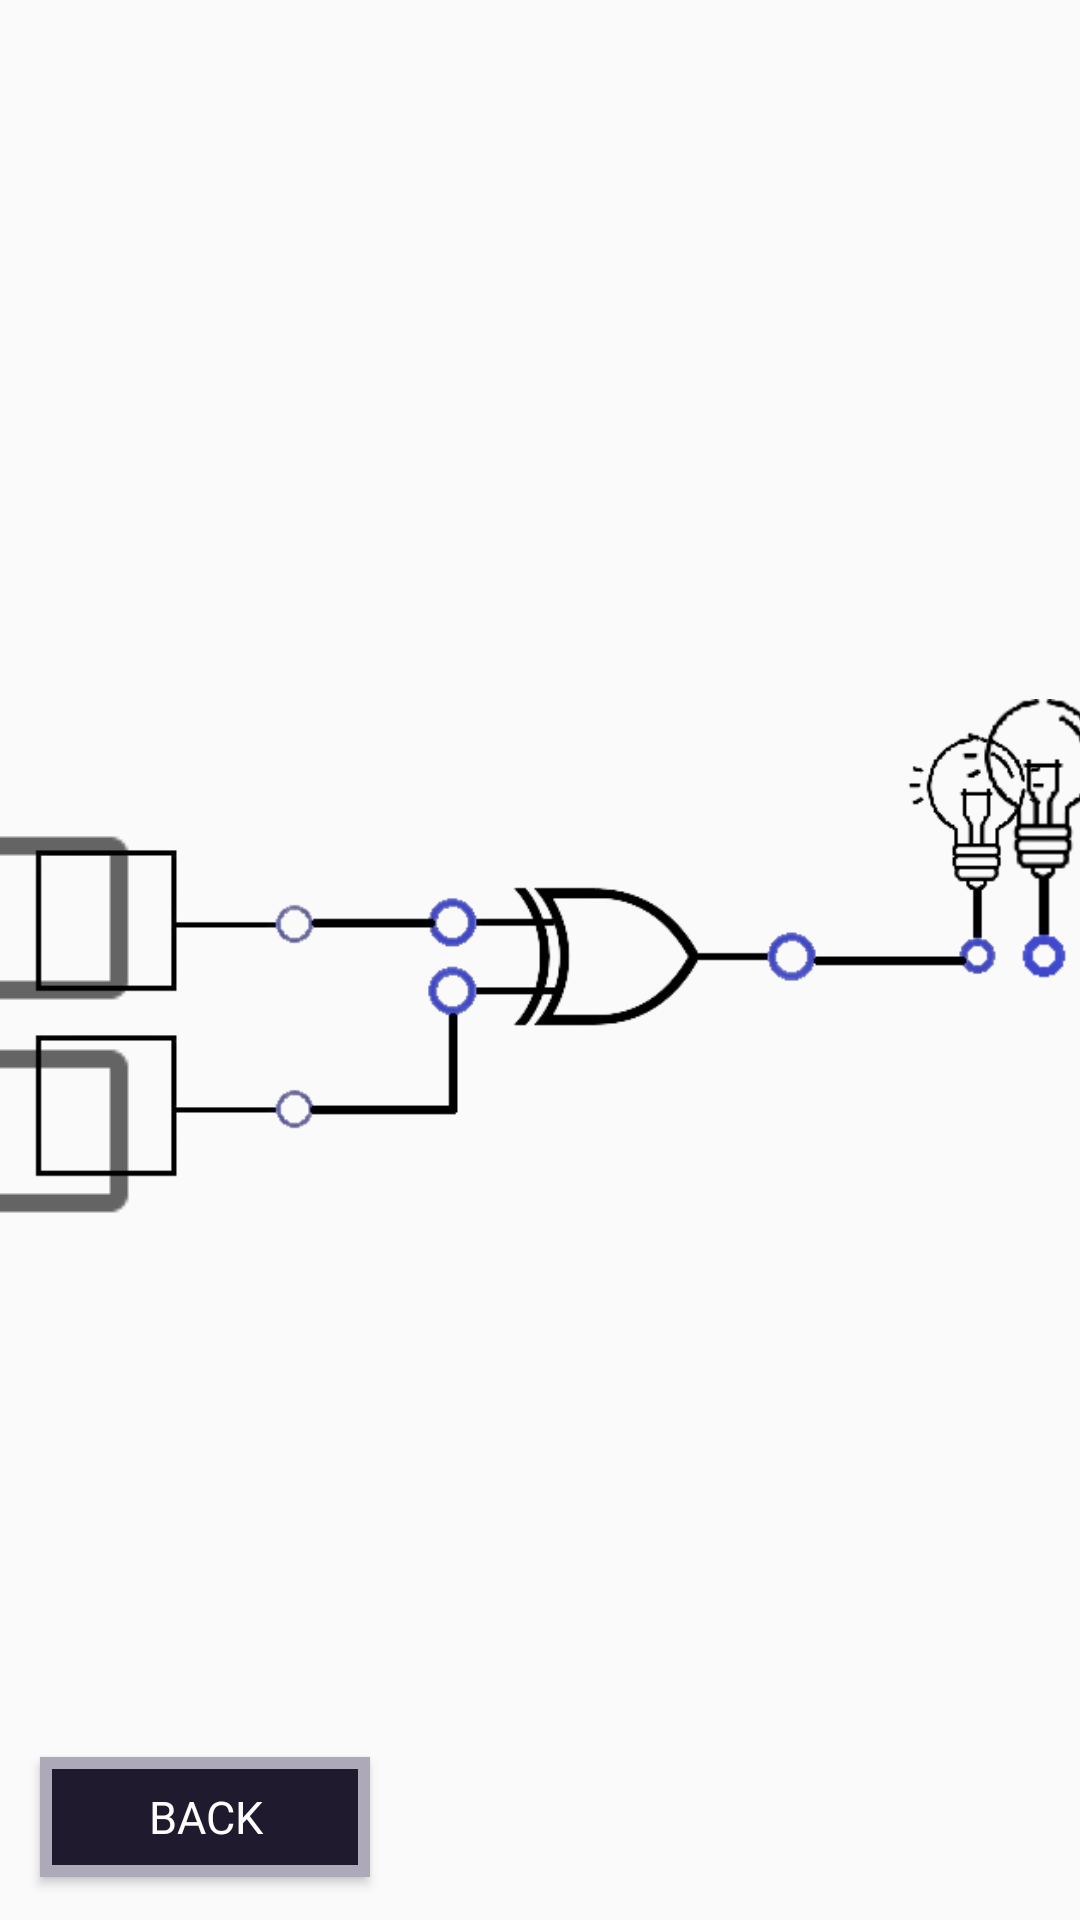

The Android layout XML behind this screen, and the referenced resources:
<!-- AndroidManifest.xml: application theme Theme.CircuitTester -->
<!-- res/layout/sample_one.xml -->
<?xml version="1.0" encoding="utf-8"?>
<androidx.constraintlayout.widget.ConstraintLayout xmlns:android="http://schemas.android.com/apk/res/android"
    xmlns:app="http://schemas.android.com/apk/res-auto"
    xmlns:tools="http://schemas.android.com/tools"
    android:layout_width="match_parent"
    android:layout_height="match_parent">

    <CheckBox
        android:id="@+id/s1b1"
        android:layout_width="55dp"
        android:layout_height="53dp"
        android:layout_marginStart="48dp"
        android:layout_marginTop="56dp"
        android:layout_marginEnd="308dp"
        android:layout_marginBottom="83dp"
        android:scaleX="3"
        android:scaleY="3"
        app:layout_constraintBottom_toBottomOf="@+id/s1circuit"
        app:layout_constraintEnd_toEndOf="@+id/s1circuit"
        app:layout_constraintStart_toStartOf="@+id/s1circuit"
        app:layout_constraintTop_toTopOf="@+id/s1circuit" />

    <CheckBox
        android:id="@+id/s1b2"
        android:layout_width="55dp"
        android:layout_height="53dp"
        android:layout_marginStart="48dp"
        android:layout_marginTop="127dp"
        android:layout_marginEnd="308dp"
        android:layout_marginBottom="12dp"
        android:scaleX="3"
        android:scaleY="3"
        app:layout_constraintBottom_toBottomOf="@+id/s1circuit"
        app:layout_constraintEnd_toEndOf="@+id/s1circuit"
        app:layout_constraintStart_toStartOf="@+id/s1circuit"
        app:layout_constraintTop_toTopOf="@+id/s1circuit" />

    <ImageView
        android:id="@+id/s1circuit"
        android:layout_width="wrap_content"
        android:layout_height="wrap_content"
        android:adjustViewBounds="true"
        android:scaleType="centerInside"
        app:layout_constraintBottom_toBottomOf="parent"
        app:layout_constraintEnd_toEndOf="parent"
        app:layout_constraintStart_toStartOf="parent"
        app:layout_constraintTop_toTopOf="parent"
        app:srcCompat="@drawable/sample_1" />

    <ImageView
        android:id="@+id/s1Led"
        android:layout_width="76dp"
        android:layout_height="94dp"
        android:layout_marginStart="335dp"
        android:layout_marginTop="11dp"
        android:layout_marginBottom="91dp"
        app:layout_constraintBottom_toBottomOf="@+id/s1circuit"
        app:layout_constraintEnd_toEndOf="@+id/s1circuit"
        app:layout_constraintStart_toStartOf="@+id/s1circuit"
        app:layout_constraintTop_toTopOf="@+id/s1circuit"
        app:srcCompat="@drawable/led_off" />

    <Button
        android:id="@+id/sample1Back"
        android:layout_width="110dp"
        android:layout_height="40dp"
        android:background="@drawable/button_border"
        android:fontFamily="@font/retro"
        android:gravity="center"
        android:text="Back"
        android:textColor="@color/white"
        android:textSize="15sp"
        app:layout_constraintBottom_toBottomOf="parent"
        app:layout_constraintEnd_toEndOf="parent"
        app:layout_constraintHorizontal_bias="0.053"
        app:layout_constraintStart_toStartOf="parent"
        app:layout_constraintTop_toTopOf="parent"
        app:layout_constraintVertical_bias="0.976" />

</androidx.constraintlayout.widget.ConstraintLayout>
<!-- resources referenced by this layout -->
<resources>
  <!-- drawable button_border (drawable) -->
  <?xml version="1.0" encoding="utf-8"?>
  <shape xmlns:android="http://schemas.android.com/apk/res/android"
      android:shape="rectangle" >
  
      <solid
          android:color="#201a2e" />
  
      <stroke
          android:width="4dp"
          android:color="#ada9b8" />
  </shape>
  <!-- drawable led_off: png bitmap (drawable, 4362 bytes) -->
  <!-- drawable sample_1: png bitmap (drawable-v24, 29776 bytes) -->
  <style name="Theme.CircuitTester" parent="Theme.AppCompat.Light.NoActionBar">
          
          <item name="colorPrimary">@color/purple_500</item>
          <item name="colorPrimaryVariant">@color/purple_700</item>
          <item name="colorOnPrimary">@color/white</item>
          
          <item name="colorSecondary">@color/teal_200</item>
          <item name="colorSecondaryVariant">@color/teal_700</item>
          <item name="colorOnSecondary">@color/black</item>
          
          <item name="android:statusBarColor" tools:targetApi="l">?attr/colorPrimaryVariant</item>
          
      </style>
  <!-- not gathered from this repository: default colours our renderer supplied (Android Studio template values) -->
  <color name="purple_500">#FF6200EE</color>
  <color name="purple_700">#FF3700B3</color>
  <color name="teal_200">#FF03DAC5</color>
  <color name="teal_700">#FF018786</color>
  <color name="black">#FF000000</color>
  <color name="white">#FFFFFFFF</color>
</resources>
